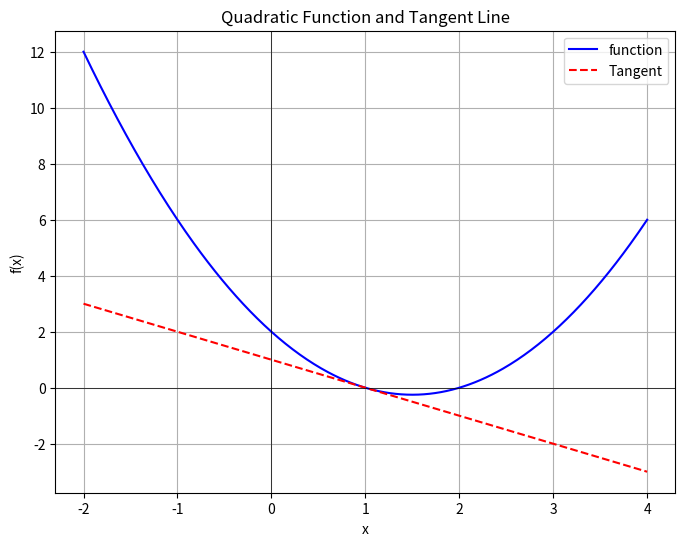

Source code (Python):
import numpy as np
import matplotlib.pyplot as plt


def f(x):
    a, b, c = 1, -3, 2
    return a*x**2 + b*x + c


def df(x):
    a, b, c = 1, -3, 2
    return 2*a*x + b


def line(slope, intercept, x):
    return slope * x + intercept
    

if __name__ == "__main__":
    x0 = 1
    slope = df(x0)

    y0 = f(x0)
    intercept = y0 - slope * x0

    x_values = np.linspace(-2, 4, 400)
    y_values = f(x_values)
    tangent_values = line(slope, intercept, x_values)

    plt.figure(figsize=(8, 6))
    plt.plot(x_values, y_values, label="function", color='blue')
    plt.plot(x_values, tangent_values, label="Tangent", linestyle='dashed', color='red')

    plt.xlabel('x')
    plt.ylabel('f(x)')
    plt.title('Quadratic Function and Tangent Line')
    plt.axhline(0, color='black', linewidth=0.5)
    plt.axvline(0, color='black', linewidth=0.5)
    plt.legend()
    plt.grid(True)
    plt.show()
